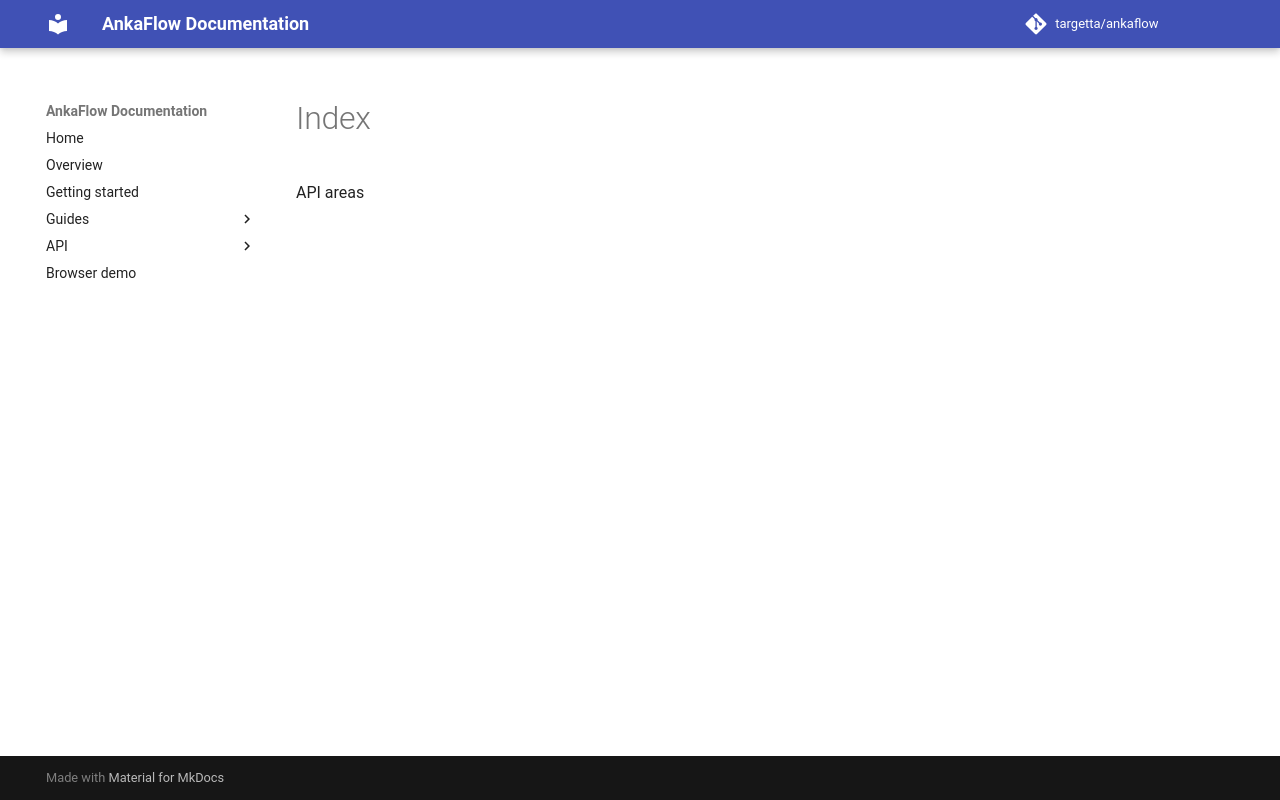

repository: targetta/ankaflow · page: api/index.html · generator: mkdocs

API areas
